Dataset: mantarlar (GitHub, akatakan/Edible-Mushroom-Classifier). Classes: yenebilen, yenilebilen, zehirli.

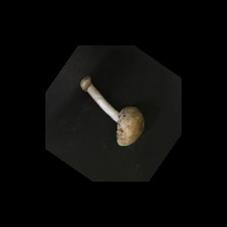
Label: yenebilen

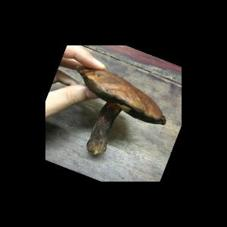
Label: yenebilen

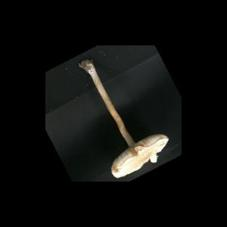
Label: zehirli

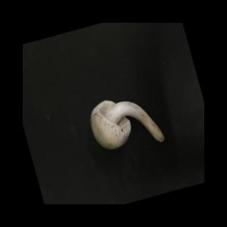
Label: yenilebilen

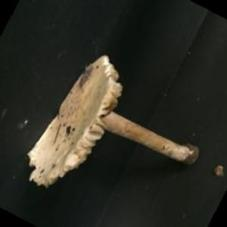
Label: zehirli

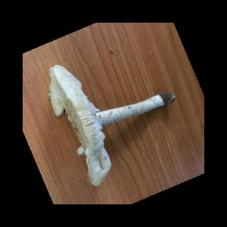
Label: zehirli
